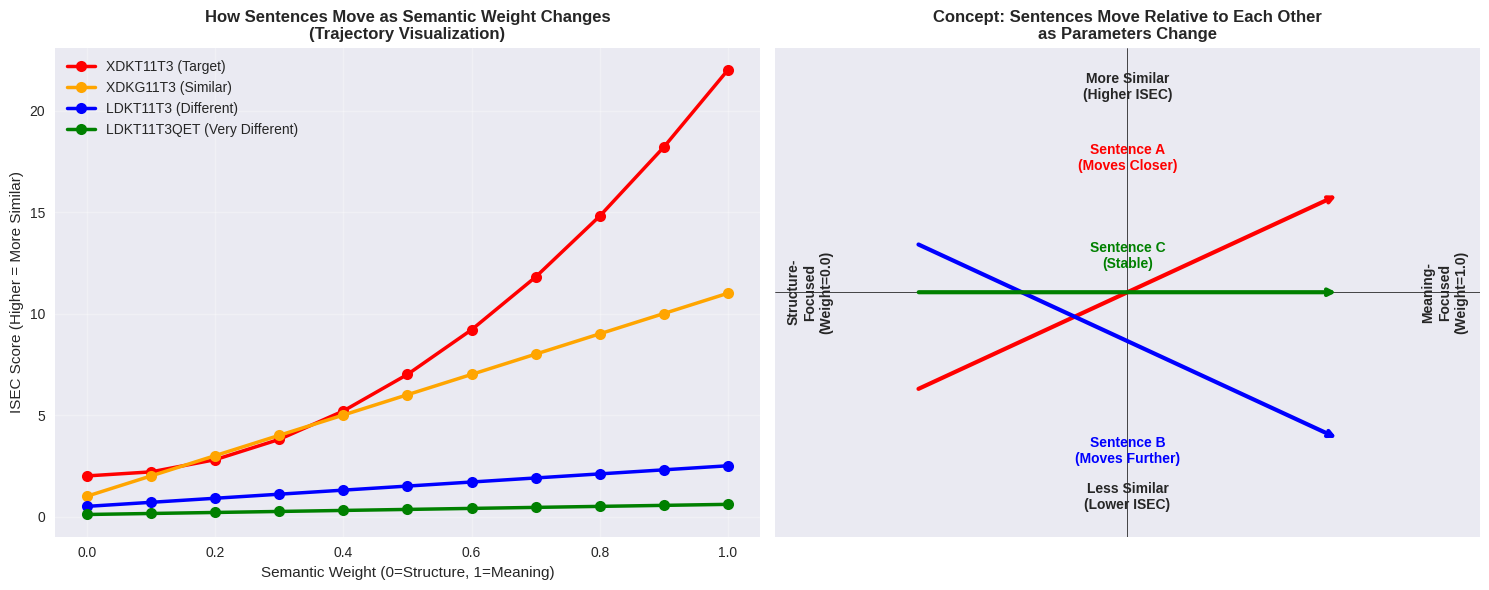

Reproduce this figure in Python.
# Parameter Movement Visualizer
# Simple script to visualize how parameters cause sentences to move

import matplotlib.pyplot as plt
import numpy as np

def visualize_parameter_movement():
    """Create a simple visualization showing how parameters move sentences."""
    
    print("Parameter Movement Visualization")
    print("=" * 40)
    print("This script demonstrates how different parameter settings")
    print("cause sentences to move relative to each other.")
    print()
    
    # Create sample data showing movement
    semantic_weights = np.linspace(0.0, 1.0, 11)
    
    # Simulate how different sentences move with semantic weight
    # These represent typical patterns from our analysis
    sentence_patterns = {
        'XDKT11T3 (Target)': {
            'pattern': 'exponential',
            'color': 'red',
            'description': 'High-frequency, structurally and semantically similar'
        },
        'XDKG11T3 (Similar)': {
            'pattern': 'moderate',
            'color': 'orange',
            'description': 'Moderately similar in both aspects'
        },
        'LDKT11T3 (Different)': {
            'pattern': 'low',
            'color': 'blue',
            'description': 'Structurally different, less frequent'
        },
        'LDKT11T3QET (Very Different)': {
            'pattern': 'very_low',
            'color': 'green',
            'description': 'Very different in both aspects, rare'
        }
    }
    
    # Generate ISEC scores based on patterns
    def generate_scores(pattern_type):
        if pattern_type == 'exponential':
            # Starts moderate, grows exponentially
            return 2 + 20 * (semantic_weights ** 2)
        elif pattern_type == 'moderate':
            # Moderate growth
            return 1 + 10 * semantic_weights
        elif pattern_type == 'low':
            # Slow growth
            return 0.5 + 2 * semantic_weights
        elif pattern_type == 'very_low':
            # Very slow growth
            return 0.1 + 0.5 * semantic_weights
    
    # Create the visualization
    plt.style.use('seaborn-v0_8')
    fig, (ax1, ax2) = plt.subplots(1, 2, figsize=(15, 6))
    
    # Plot 1: Trajectory visualization
    for sentence, info in sentence_patterns.items():
        scores = generate_scores(info['pattern'])
        ax1.plot(semantic_weights, scores, 
                marker='o', linewidth=2.5, markersize=8, 
                color=info['color'], label=sentence)
    
    ax1.set_xlabel('Semantic Weight (0=Structure, 1=Meaning)', fontsize=11)
    ax1.set_ylabel('ISEC Score (Higher = More Similar)', fontsize=11)
    ax1.set_title('How Sentences Move as Semantic Weight Changes\n(Trajectory Visualization)', 
                  fontsize=12, fontweight='bold')
    ax1.legend()
    ax1.grid(True, alpha=0.3)
    
    # Plot 2: Movement concept illustration
    # Show the same concept with annotations
    ax2.set_xlim(0, 10)
    ax2.set_ylim(0, 10)
    
    # Draw axes
    ax2.axhline(y=5, color='black', linewidth=0.5)
    ax2.axvline(x=5, color='black', linewidth=0.5)
    
    # Add labels
    ax2.text(5, 9.5, 'More Similar\n(Higher ISEC)', ha='center', va='top', fontweight='bold')
    ax2.text(5, 0.5, 'Less Similar\n(Lower ISEC)', ha='center', va='bottom', fontweight='bold')
    ax2.text(0.5, 5, 'Structure-\nFocused\n(Weight=0.0)', ha='center', va='center', fontweight='bold', rotation=90)
    ax2.text(9.5, 5, 'Meaning-\nFocused\n(Weight=1.0)', ha='center', va='center', fontweight='bold', rotation=90)
    
    # Draw sample movement paths
    # Sentence A: Moves toward target
    ax2.annotate('', xy=(8, 7), xytext=(2, 3),
                arrowprops=dict(arrowstyle='->', color='red', lw=3))
    ax2.text(5, 7.5, 'Sentence A\n(Moves Closer)', ha='center', color='red', fontweight='bold')
    
    # Sentence B: Moves away from target
    ax2.annotate('', xy=(8, 2), xytext=(2, 6),
                arrowprops=dict(arrowstyle='->', color='blue', lw=3))
    ax2.text(5, 1.5, 'Sentence B\n(Moves Further)', ha='center', color='blue', fontweight='bold')
    
    # Sentence C: Stable movement
    ax2.annotate('', xy=(8, 5), xytext=(2, 5),
                arrowprops=dict(arrowstyle='->', color='green', lw=3))
    ax2.text(5, 5.5, 'Sentence C\n(Stable)', ha='center', color='green', fontweight='bold')
    
    ax2.set_title('Concept: Sentences Move Relative to Each Other\nas Parameters Change', 
                  fontsize=12, fontweight='bold')
    ax2.set_xticks([])
    ax2.set_yticks([])
    
    plt.tight_layout()
    plt.savefig('parameter_movement_concept.png', dpi=300, bbox_inches='tight')
    plt.show()
    
    print("✓ Visualization saved as 'parameter_movement_concept.png'")
    print()
    
    # Show example data points
    print("Example Movement Data:")
    print("-" * 25)
    sample_weights = [0.0, 0.3, 0.5, 0.7, 1.0]
    
    for weight in sample_weights:
        print(f"\nAt semantic_weight = {weight}:")
        for sentence, info in sentence_patterns.items():
            scores = generate_scores(info['pattern'])
            # Find closest score to this weight
            idx = int(weight * 10)
            score = scores[idx]
            print(f"  {sentence.split()[0]}: {score:.2f}")
    
    print()
    print("Key Insights:")
    print("-" * 15)
    print("1. Different sentences move at different rates")
    print("2. Some sentences move toward the target (become more similar)")
    print("3. Some sentences move away from the target (become less similar)")
    print("4. The relative rankings between sentences can change")
    print("5. This movement reveals different aspects of similarity")

if __name__ == "__main__":
    visualize_parameter_movement()
